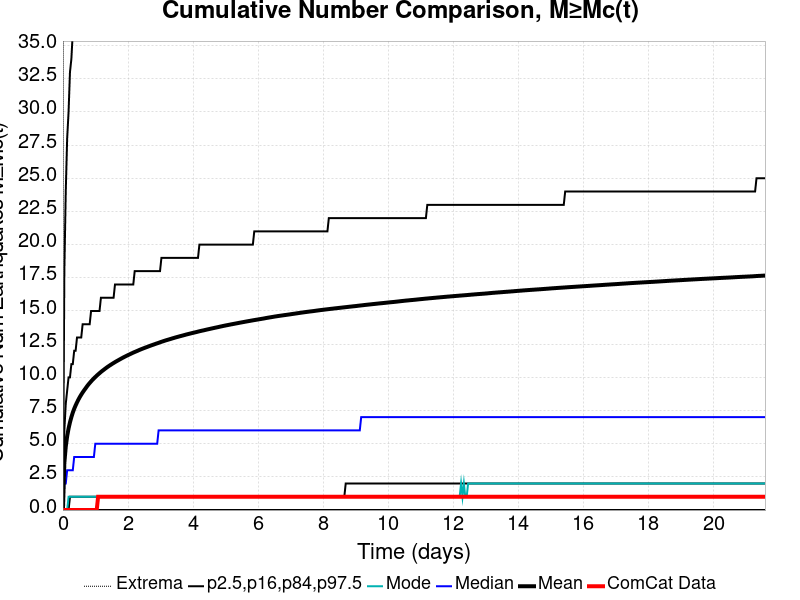

Values plotted in this chart, from the file beside it:
Time (days), ComCat Data, Simulation Mean, Simulation Median, Simulation Mode, Simulation Minimum, Simulation Maximum, 2.5 %-ile, 16 %-ile, 84 %-ile, 97.5 %-ile
0.0, 0.0, 0.0, 0.0, 0.0, 0.0, 0.0, 0.0, 0.0, 0.0, 0.0
0.04325, 0.0, 3.55, 2.0, 0.0, 0.0, 887.0, 0.0, 0.0, 6.0, 18.0
0.08651, 0.0, 4.776, 2.0, 0.0, 0.0, 1219, 0.0, 0.0, 8.0, 24.0
0.1298, 0.0, 5.563, 3.0, 0.0, 0.0, 1436, 0.0, 0.0, 9.0, 28.0
0.173, 0.0, 6.147, 3.0, 1.0, 0.0, 1568, 0.0, 0.0, 10.0, 30.0
0.2163, 0.0, 6.613, 3.0, 1.0, 0.0, 1658, 0.0, 1.0, 10.0, 33.0
0.2595, 0.0, 7.002, 3.0, 1.0, 0.0, 1723, 0.0, 1.0, 11.0, 34.0
0.3028, 0.0, 7.342, 3.0, 1.0, 0.0, 1788, 0.0, 1.0, 11.0, 36.0
0.346, 0.0, 7.631, 4.0, 1.0, 0.0, 1857, 0.0, 1.0, 12.0, 38.0
0.3893, 0.0, 7.883, 4.0, 1.0, 0.0, 1911, 0.0, 1.0, 12.0, 39.0
0.4325, 0.0, 8.112, 4.0, 1.0, 0.0, 1957, 0.0, 1.0, 13.0, 40.0
0.4758, 0.0, 8.325, 4.0, 1.0, 0.0, 2013, 0.0, 1.0, 13.0, 41.0
0.519, 0.0, 8.519, 4.0, 1.0, 0.0, 2057, 0.0, 1.0, 13.0, 42.0
0.5623, 0.0, 8.695, 4.0, 1.0, 0.0, 2087, 0.0, 1.0, 13.0, 43.0
0.6055, 0.0, 8.86, 4.0, 1.0, 0.0, 2131, 0.0, 1.0, 14.0, 44.0
0.6488, 0.0, 9.014, 4.0, 1.0, 0.0, 2168, 0.0, 1.0, 14.0, 45.0
0.692, 0.0, 9.159, 4.0, 1.0, 0.0, 2212, 0.0, 1.0, 14.0, 46.0
0.7353, 0.0, 9.309, 4.0, 1.0, 0.0, 2234, 0.0, 1.0, 14.0, 46.0
0.7786, 0.0, 9.447, 4.0, 1.0, 0.0, 2272, 0.0, 1.0, 14.0, 47.0
0.8218, 0.0, 9.573, 4.0, 1.0, 0.0, 2300, 0.0, 1.0, 14.0, 48.0
0.8651, 0.0, 9.694, 4.0, 1.0, 0.0, 2330, 0.0, 1.0, 15.0, 48.0
0.9083, 0.0, 9.812, 4.0, 1.0, 0.0, 2351, 0.0, 1.0, 15.0, 49.0
0.9516, 0.0, 9.92, 4.0, 1.0, 0.0, 2372, 0.0, 1.0, 15.0, 50.0
0.9948, 0.0, 10.02, 5.0, 1.0, 0.0, 2397, 0.0, 1.0, 15.0, 50.0
1.038, 0.0, 10.13, 5.0, 1.0, 0.0, 2416, 0.0, 1.0, 15.0, 51.0
1.081, 1.0, 10.22, 5.0, 1.0, 0.0, 2438, 0.0, 1.0, 15.0, 51.0
1.125, 1.0, 10.31, 5.0, 1.0, 0.0, 2453, 0.0, 1.0, 15.0, 51.0
1.168, 1.0, 10.4, 5.0, 1.0, 0.0, 2476, 0.0, 1.0, 16.0, 52.0
1.211, 1.0, 10.49, 5.0, 1.0, 0.0, 2486, 0.0, 1.0, 16.0, 52.0
1.254, 1.0, 10.57, 5.0, 1.0, 0.0, 2501, 0.0, 1.0, 16.0, 53.0
1.298, 1.0, 10.65, 5.0, 1.0, 0.0, 2510, 0.0, 1.0, 16.0, 53.0
1.341, 1.0, 10.73, 5.0, 1.0, 0.0, 2528, 0.0, 1.0, 16.0, 54.0
1.384, 1.0, 10.81, 5.0, 1.0, 0.0, 2546, 0.0, 1.0, 16.0, 54.0
1.427, 1.0, 10.88, 5.0, 1.0, 0.0, 2563, 0.0, 1.0, 16.0, 54.0
1.471, 1.0, 10.95, 5.0, 1.0, 0.0, 2577, 0.0, 1.0, 16.0, 55.0
1.514, 1.0, 11.02, 5.0, 1.0, 0.0, 2593, 0.0, 1.0, 16.0, 55.0
1.557, 1.0, 11.08, 5.0, 1.0, 0.0, 2613, 0.0, 1.0, 16.0, 55.0
1.6, 1.0, 11.15, 5.0, 1.0, 0.0, 2680, 0.0, 1.0, 17.0, 56.0
1.644, 1.0, 11.21, 5.0, 1.0, 0.0, 2771, 0.0, 1.0, 17.0, 56.0
1.687, 1.0, 11.27, 5.0, 1.0, 0.0, 2822, 0.0, 1.0, 17.0, 56.0
1.73, 1.0, 11.33, 5.0, 1.0, 0.0, 2863, 0.0, 1.0, 17.0, 56.0
1.773, 1.0, 11.39, 5.0, 1.0, 0.0, 2890, 0.0, 1.0, 17.0, 57.0
1.817, 1.0, 11.45, 5.0, 1.0, 0.0, 2912, 0.0, 1.0, 17.0, 57.0
1.86, 1.0, 11.5, 5.0, 1.0, 0.0, 2931, 0.0, 1.0, 17.0, 57.0
1.903, 1.0, 11.56, 5.0, 1.0, 0.0, 2948, 0.0, 1.0, 17.0, 58.0
1.946, 1.0, 11.61, 5.0, 1.0, 0.0, 2971, 0.0, 1.0, 17.0, 58.0
1.99, 1.0, 11.66, 5.0, 1.0, 0.0, 2985, 0.0, 1.0, 17.0, 58.0
2.033, 1.0, 11.71, 5.0, 1.0, 0.0, 2999, 0.0, 1.0, 17.0, 58.0
2.076, 1.0, 11.76, 5.0, 1.0, 0.0, 3010, 0.0, 1.0, 17.0, 59.0
2.119, 1.0, 11.81, 5.0, 1.0, 0.0, 3023, 0.0, 1.0, 17.0, 59.0
2.163, 1.0, 11.86, 5.0, 1.0, 0.0, 3044, 0.0, 1.0, 17.0, 59.0
2.206, 1.0, 11.91, 5.0, 1.0, 0.0, 3056, 0.0, 1.0, 18.0, 59.0
2.249, 1.0, 11.95, 5.0, 1.0, 0.0, 3070, 0.0, 1.0, 18.0, 60.0
2.292, 1.0, 12, 5.0, 1.0, 0.0, 3082, 0.0, 1.0, 18.0, 60.0
2.336, 1.0, 12.05, 5.0, 1.0, 0.0, 3089, 0.0, 1.0, 18.0, 60.0
2.379, 1.0, 12.09, 5.0, 1.0, 0.0, 3102, 0.0, 1.0, 18.0, 61.0
2.422, 1.0, 12.14, 5.0, 1.0, 0.0, 3111, 0.0, 1.0, 18.0, 61.0
2.465, 1.0, 12.18, 5.0, 1.0, 0.0, 3122, 0.0, 1.0, 18.0, 61.0
2.509, 1.0, 12.22, 5.0, 1.0, 0.0, 3132, 0.0, 1.0, 18.0, 61.0
2.552, 1.0, 12.26, 5.0, 1.0, 0.0, 3141, 0.0, 1.0, 18.0, 61.0
... 440 more rows
